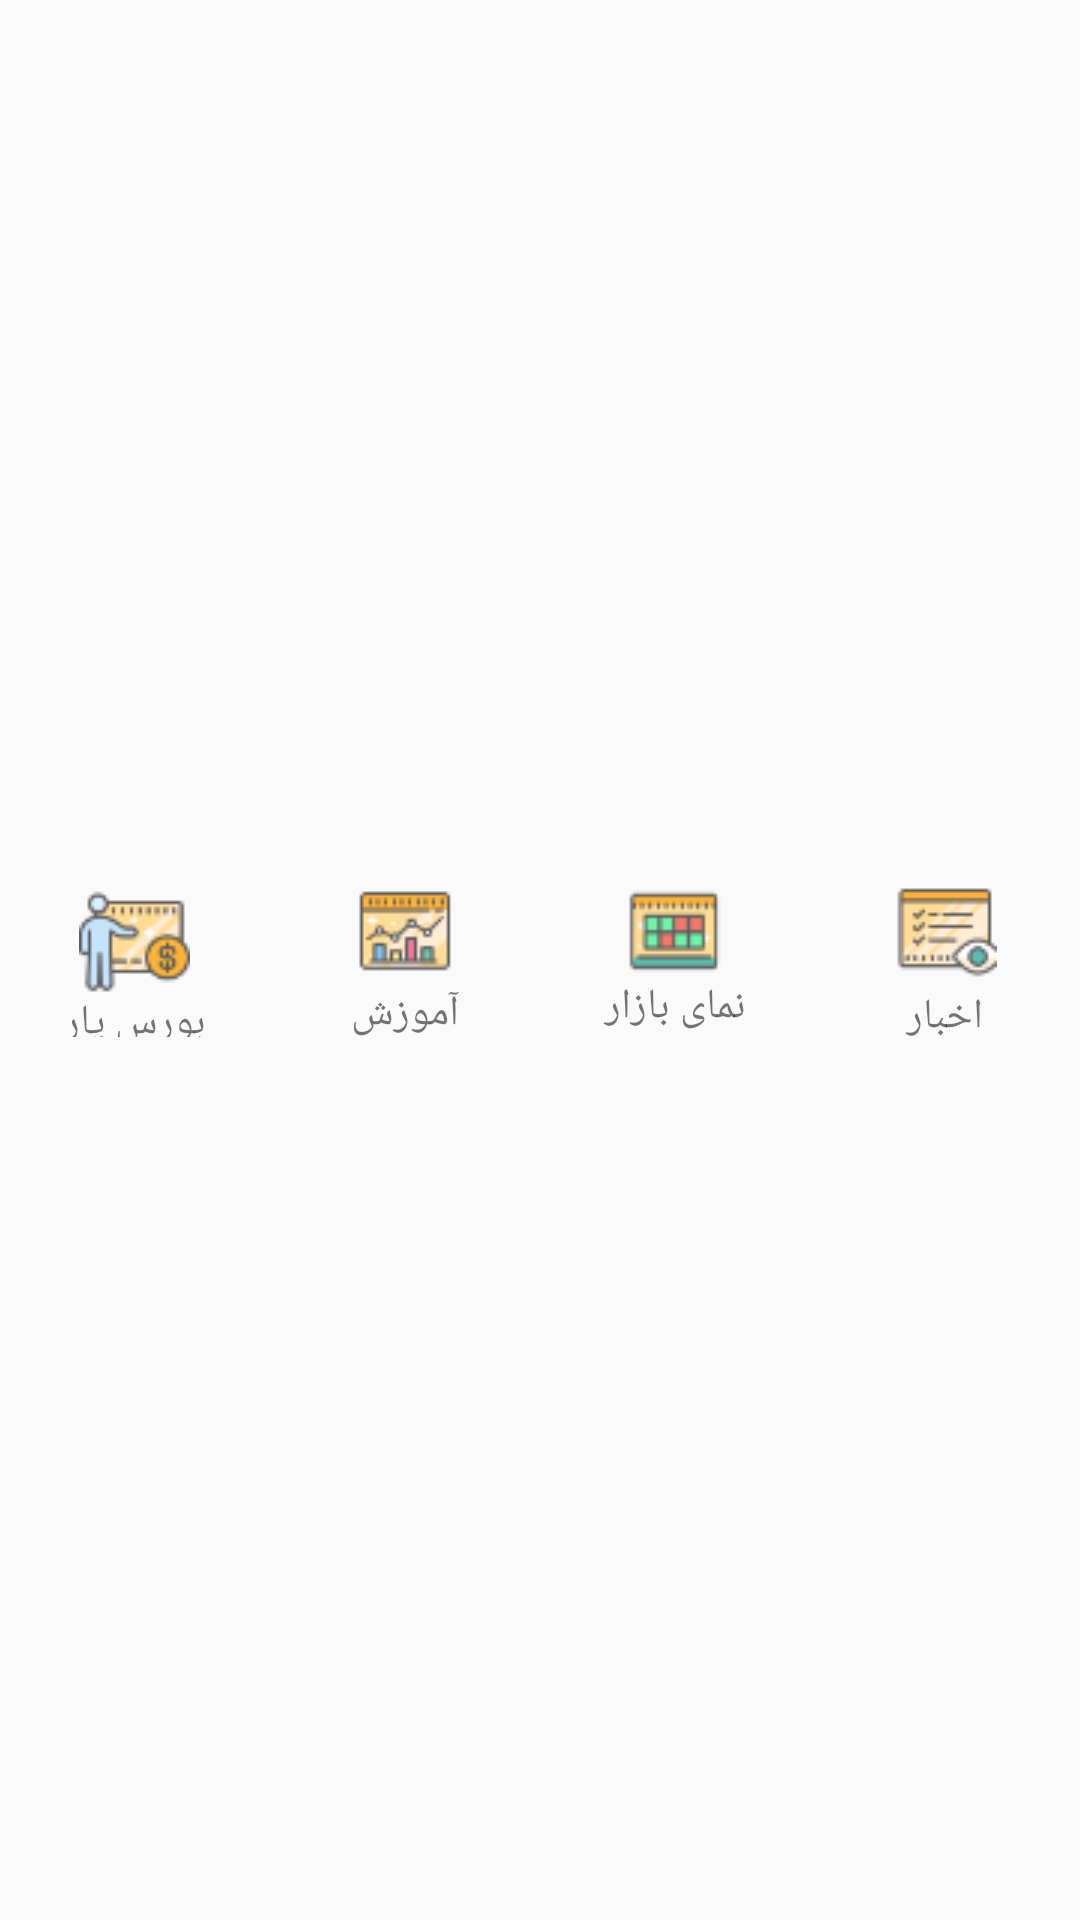

Layout XML and referenced resources for this Android screen:
<!-- AndroidManifest.xml: application theme AppTheme -->
<!-- res/layout/layout_main_dashboard.xml -->
<?xml version="1.0" encoding="utf-8"?>

<androidx.constraintlayout.widget.ConstraintLayout xmlns:android="http://schemas.android.com/apk/res/android"
    xmlns:app="http://schemas.android.com/apk/res-auto"
    xmlns:tools="http://schemas.android.com/tools"
    android:layout_width="match_parent"
    android:weightSum="4"
    android:orientation="horizontal"
    android:layout_height="wrap_content">

    <GridLayout
        android:layout_width="match_parent"
        android:layout_height="0dp"
        android:columnCount="4"
        app:layout_constraintBottom_toBottomOf="parent"
        app:layout_constraintDimensionRatio="7:1"
        app:layout_constraintEnd_toEndOf="parent"
        app:layout_constraintStart_toStartOf="parent"
        app:layout_constraintTop_toTopOf="parent">


        <androidx.constraintlayout.widget.ConstraintLayout
            android:layout_width="0dp"
            android:layout_height="wrap_content"
            android:layout_rowWeight="1"
            android:layout_columnWeight="1">

            <LinearLayout
                android:id="@+id/card_bourse_yar"
                android:layout_width="0dp"
                android:layout_height="wrap_content"
                android:background="?attr/selectableItemBackground"
                android:clickable="true"
                android:gravity="center"
                android:orientation="vertical"
                app:layout_constraintBottom_toBottomOf="parent"
                app:layout_constraintEnd_toEndOf="parent"
                app:layout_constraintStart_toStartOf="parent"
                app:layout_constraintTop_toTopOf="parent">

                <ImageView
                    android:layout_width="wrap_content"
                    android:layout_height="wrap_content"
                    app:srcCompat="@drawable/ic_dealy_analise" />

                <TextView
                    android:layout_width="match_parent"
                    android:layout_height="wrap_content"
                    android:gravity="center"
                    android:text="بورس یار" />

            </LinearLayout>

        </androidx.constraintlayout.widget.ConstraintLayout>


        <androidx.constraintlayout.widget.ConstraintLayout
            android:layout_width="0dp"
            android:clickable="true"
            android:layout_height="0dp"
            android:layout_rowWeight="1"
            android:layout_columnWeight="1">

            <LinearLayout
                android:id="@+id/card_learn"
                android:layout_width="0dp"
                android:layout_height="wrap_content"
                android:background="?attr/selectableItemBackground"
                android:gravity="center"
                android:orientation="vertical"
                app:layout_constraintBottom_toBottomOf="parent"
                app:layout_constraintEnd_toEndOf="parent"
                app:layout_constraintStart_toStartOf="parent"
                app:layout_constraintTop_toTopOf="parent">

                <ImageView
                    android:layout_width="wrap_content"
                    android:layout_height="wrap_content"
                    app:srcCompat="@drawable/ic_deaties" />

                <TextView
                    android:layout_width="match_parent"
                    android:layout_height="wrap_content"
                    android:gravity="center"


                    android:text="آموزش" />

            </LinearLayout>

        </androidx.constraintlayout.widget.ConstraintLayout>


        <androidx.constraintlayout.widget.ConstraintLayout
            android:layout_width="0dp"
            android:layout_height="0dp"
            android:layout_rowWeight="1"
            android:layout_columnWeight="1">

            <LinearLayout
                android:id="@+id/card_register"
                android:layout_width="0dp"
                android:layout_height="wrap_content"
                android:background="?attr/selectableItemBackground"
                android:clickable="true"
                android:gravity="center"
                android:orientation="vertical"
                app:layout_constraintBottom_toBottomOf="parent"
                app:layout_constraintEnd_toEndOf="parent"
                app:layout_constraintStart_toStartOf="parent"
                app:layout_constraintTop_toTopOf="parent">

                <ImageView
                    android:layout_width="wrap_content"
                    android:layout_height="wrap_content"
                    app:srcCompat="@drawable/ic_market_view" />

                <TextView
                    android:layout_width="match_parent"
                    android:layout_height="wrap_content"

                 android:gravity="center"
                    android:text="نمای بازار" />

            </LinearLayout>

        </androidx.constraintlayout.widget.ConstraintLayout>


        <androidx.constraintlayout.widget.ConstraintLayout
            android:layout_width="0dp"
            android:layout_height="0dp"
            android:layout_rowWeight="1"
            android:layout_columnWeight="1">

            <LinearLayout
                android:id="@+id/card_hamkari"
                android:layout_width="0dp"
                android:layout_height="wrap_content"
                android:background="?attr/selectableItemBackground"
                android:clickable="true"
                android:gravity="center"
                android:orientation="vertical"
                app:layout_constraintBottom_toBottomOf="parent"
                app:layout_constraintEnd_toEndOf="parent"
                app:layout_constraintStart_toStartOf="parent"
                app:layout_constraintTop_toTopOf="parent">

                <ImageView
                    android:layout_width="wrap_content"
                    android:layout_height="wrap_content"
                    app:srcCompat="@drawable/ic_news" />

                <TextView
                    android:layout_width="match_parent"
                    android:layout_height="wrap_content"

                    android:gravity="center"
                    android:text="اخبار" />

            </LinearLayout>

        </androidx.constraintlayout.widget.ConstraintLayout>


    </GridLayout>

</androidx.constraintlayout.widget.ConstraintLayout>
<!-- resources referenced by this layout -->
<resources>
  <!-- drawable ic_dealy_analise: png bitmap (drawable-v24, 2571 bytes) -->
  <!-- drawable ic_deaties: png bitmap (drawable-v24, 1570 bytes) -->
  <!-- drawable ic_market_view: png bitmap (drawable-v24, 1327 bytes) -->
  <!-- drawable ic_news: png bitmap (drawable, 1336 bytes) -->
  <style name="AppTheme" parent="Theme.AppCompat.Light.NoActionBar">
          
          <item name="colorPrimary">@color/colorPrimary</item>
          <item name="colorPrimaryDark">@color/colorPrimaryLight</item>
          <item name="colorAccent">@color/colorAccent</item>
          <item name="fontFamily">@font/iran_yekan_mobile_medium</item>
      </style>
  <color name="colorPrimary">#097A7D</color>
  <color name="colorPrimaryLight">#097A7D</color>
  <color name="colorAccent">#03DAC5</color>
</resources>
